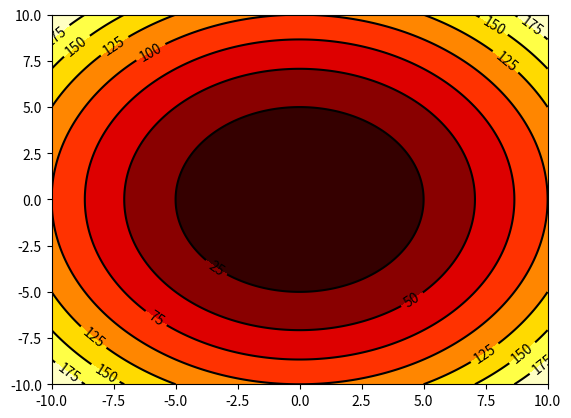

The script that saved this image:
import matplotlib.pyplot as plt
import numpy as np

def f(x, y):
    return (x**2+y**2)

n = 512
x = np.linspace(-10, 10, n)
y = np.linspace(-10, 10, n)
X, Y = np.meshgrid(x, y)
plt.contourf(X, Y, f(X, Y), 8, cmap=plt.cm.hot)
C = plt.contour(X, Y, f(X, Y), 8, colors="black", linewidth=0.5)
plt.clabel(C, inline=True, fontsize=10)

plt.xlim(-10, 10)
plt.ylim(-10, 10)

plt.show()
